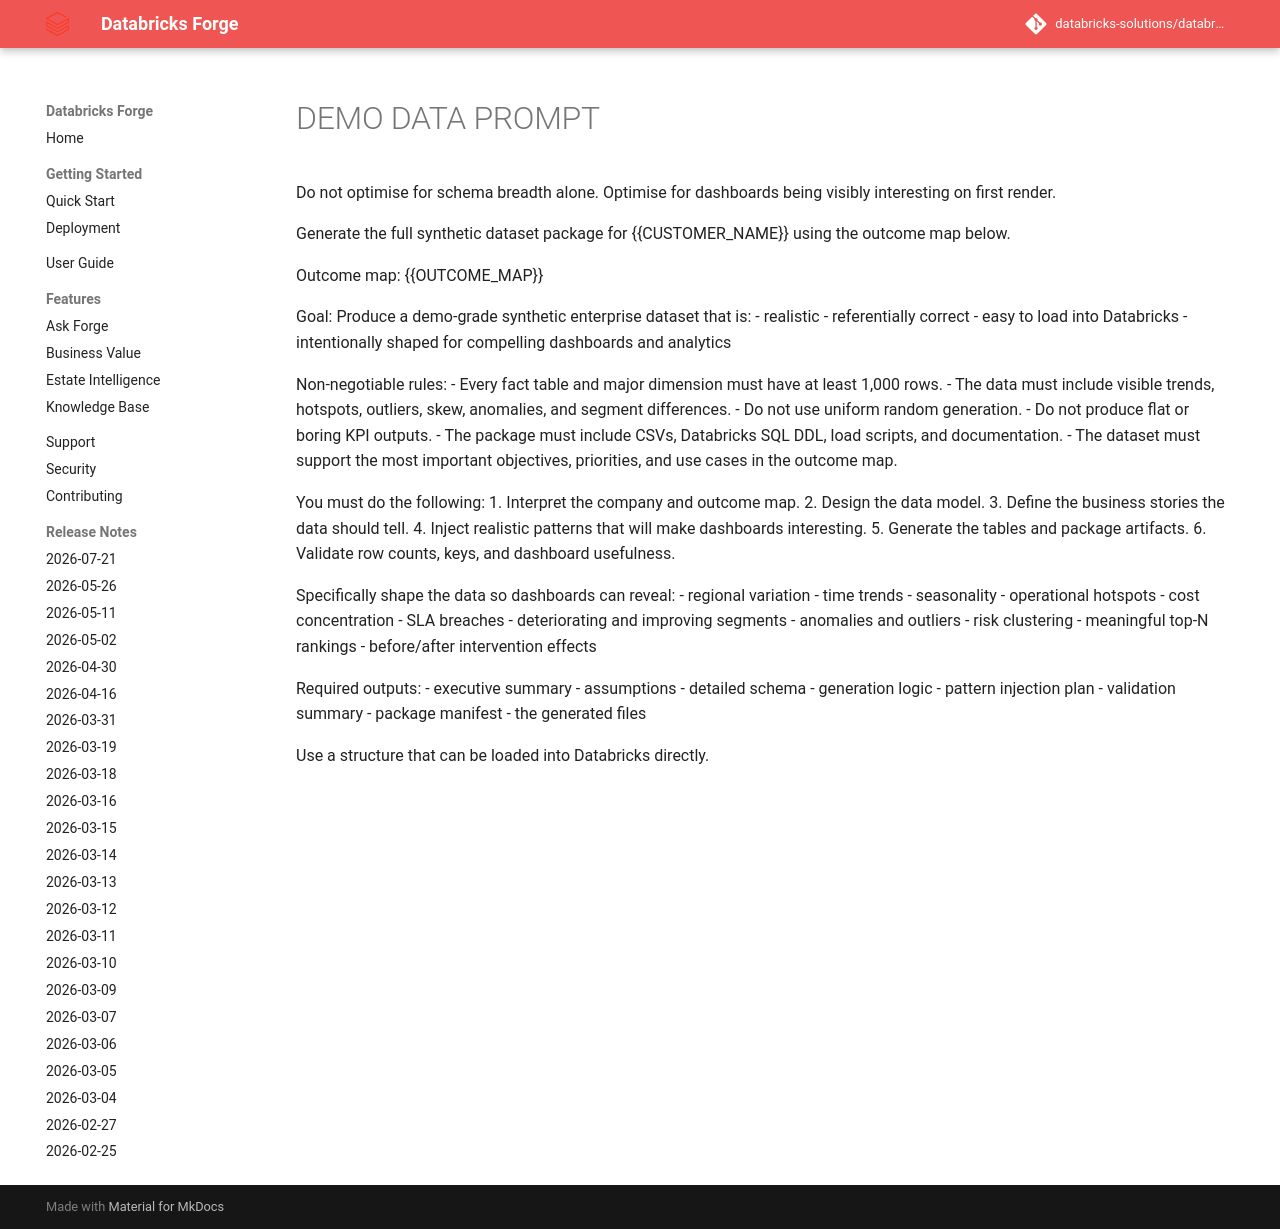

repository: databricks-solutions/databricks-forge · page: DEMO_DATA_PROMPT.html · generator: mkdocs

Do not optimise for schema breadth alone. Optimise for dashboards being visibly interesting on first render.

Generate the full synthetic dataset package for {{CUSTOMER_NAME}} using the outcome map below.

Outcome map:
{{OUTCOME_MAP}}

Goal:
Produce a demo-grade synthetic enterprise dataset that is:
- realistic
- referentially correct
- easy to load into Databricks
- intentionally shaped for compelling dashboards and analytics

Non-negotiable rules:
- Every fact table and major dimension must have at least 1,000 rows.
- The data must include visible trends, hotspots, outliers, skew, anomalies, and segment differences.
- Do not use uniform random generation.
- Do not produce flat or boring KPI outputs.
- The package must include CSVs, Databricks SQL DDL, load scripts, and documentation.
- The dataset must support the most important objectives, priorities, and use cases in the outcome map.

You must do the following:
1. Interpret the company and outcome map.
2. Design the data model.
3. Define the business stories the data should tell.
4. Inject realistic patterns that will make dashboards interesting.
5. Generate the tables and package artifacts.
6. Validate row counts, keys, and dashboard usefulness.

Specifically shape the data so dashboards can reveal:
- regional variation
- time trends
- seasonality
- operational hotspots
- cost concentration
- SLA breaches
- deteriorating and improving segments
- anomalies and outliers
- risk clustering
- meaningful top-N rankings
- before/after intervention effects

Required outputs:
- executive summary
- assumptions
- detailed schema
- generation logic
- pattern injection plan
- validation summary
- package manifest
- the generated files

Use a structure that can be loaded into Databricks directly.
